Run: headless pygame with SDL's dummy video driver; simulated clock (each Clock.tick advances the game by its frame time, no real sleeping); random seed 0; keys injected as events and as key.get_pressed() state; no mouse input.
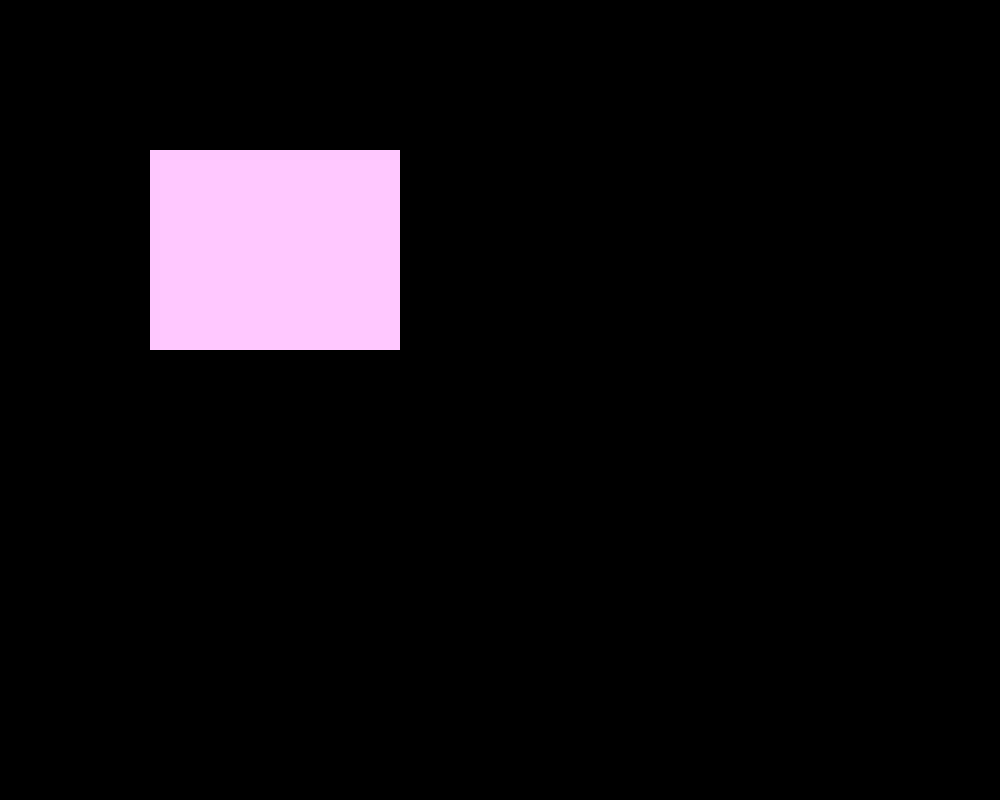
Frame 1 of 4 · flips 1–60 · no input
Frame 2 of 4 · flips 61–180 · tapped SPACE, RETURN · held RIGHT (→), D · screen unchanged from frame 1, image omitted
Frame 3 of 4 · flips 181–300 · held DOWN (↓), S · screen unchanged from frame 2, image omitted
Frame 4 of 4 · flips 301–420 · held LEFT (←), A, UP (↑), W · screen unchanged from frame 3, image omitted

The pygame program that drew these frames:

import pygame
pygame.init()

screen = pygame.display.set_mode((1000, 800))           #Задать экран
r = pygame.Rect(150, 150, 250, 200)                     #Создать прямоугольник с начальныим координатами и размерами 
cond = True

pygame.draw.rect(screen, (255, 200, 255), r, 0)         #Отображение функцией rect() На поверхности screen, определенным цветом прямоугольника r, толщиной 0

while cond:
    for event in pygame.event.get():
        if event.type == pygame.QUIT:
            pygame.quit()
            cond = False
    pygame.display.flip()                               #отображение изменений


"""

rect(Surface, color, Rect, width=0)                                 Прямоугольник

line(Surface, color, start_pos, end_pos, width=1)                   Линия

lines(Surface, color, closed, pointlist, width=1)                   Линия, соединяющую точки из последовательности pointlist        (Каждая точка представлена парой координат. Если параметр closed равен True, конечная точка соединяется с начальной.)

circle(Surface, color, pos, radius, width=0)                        Окружность

ellipse(Surface, color, Rect, width=0)                              Эллипс

polygon(Surface, color, pointlist, width=0)                         Многоугольник по точкам из последовательности pointlist


"""
